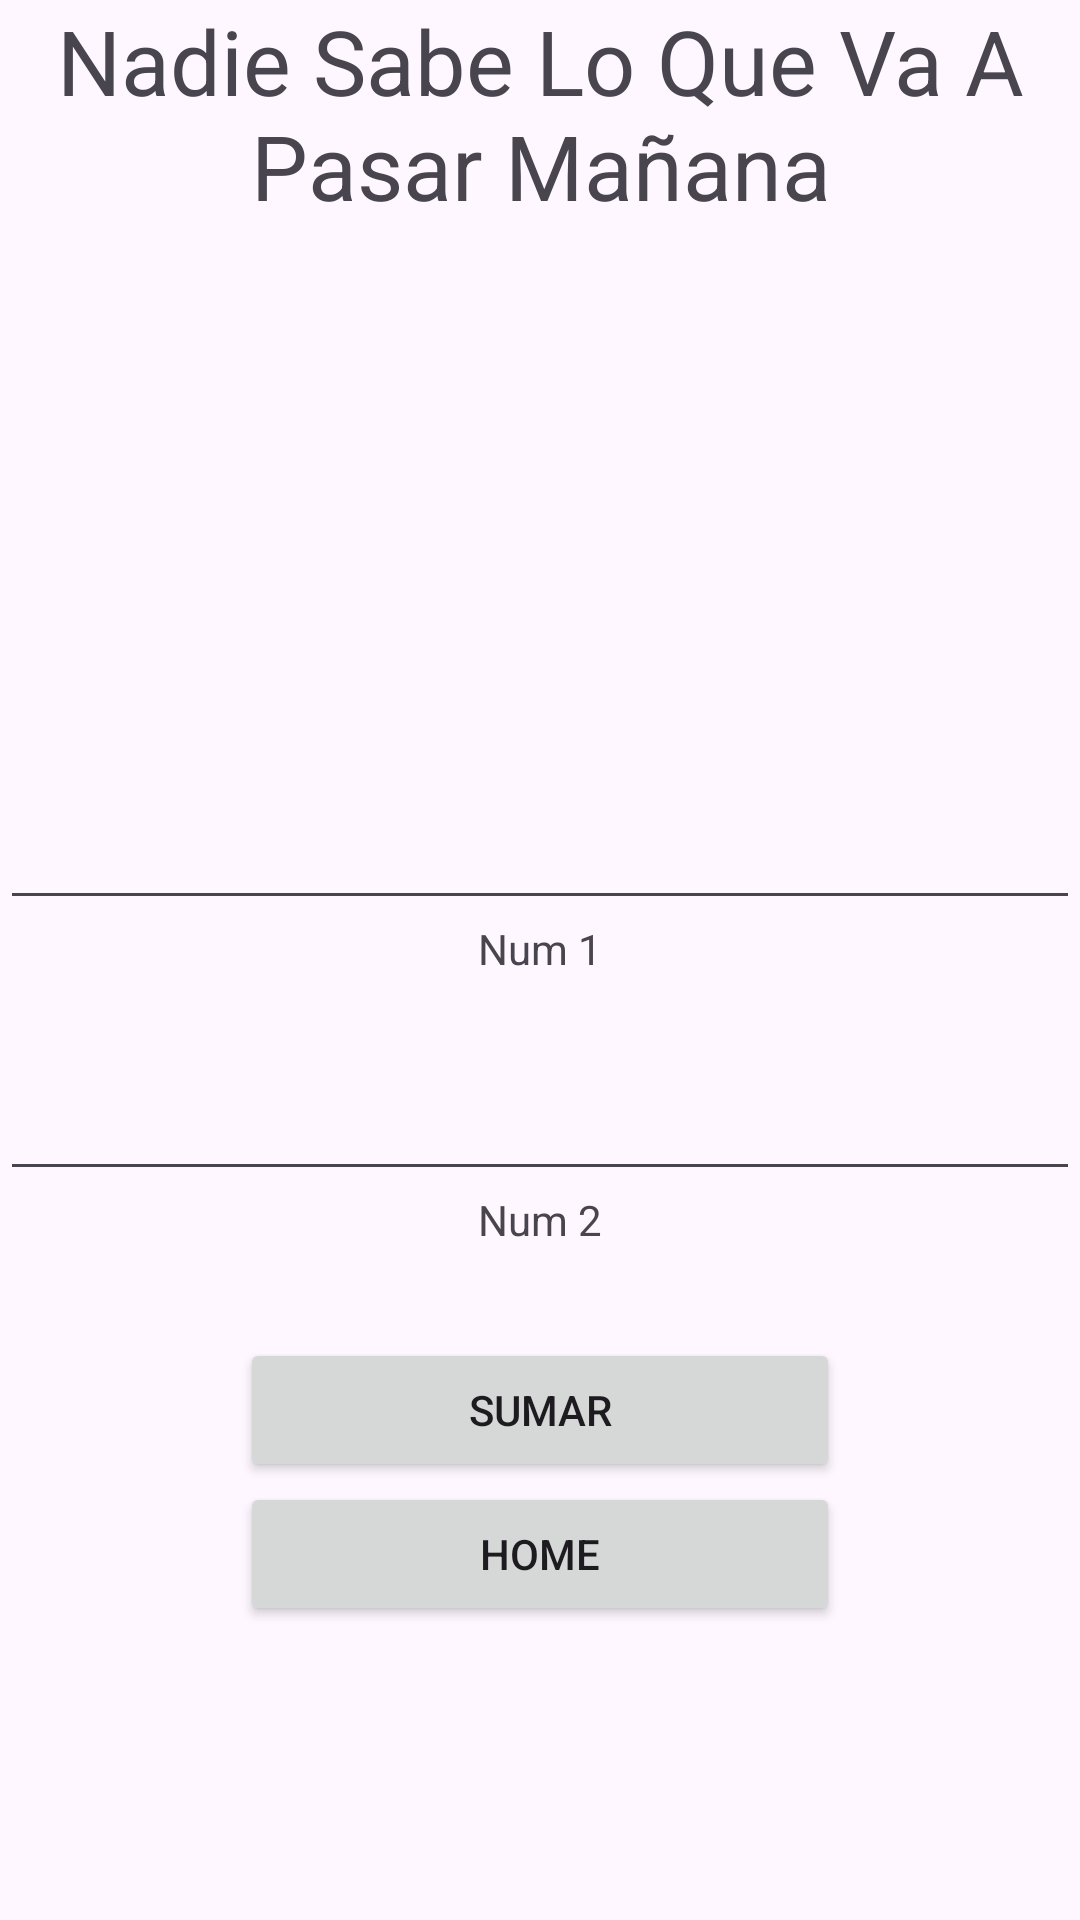

Write the Android layout XML for this screen, with the resource values it uses.
<!-- AndroidManifest.xml: application theme Theme._171026_tsbbmk_RepasoPM -->
<!-- res/layout/fragment_n_s_l_q_v_a_p_m.xml -->
<?xml version="1.0" encoding="utf-8"?>
<LinearLayout xmlns:android="http://schemas.android.com/apk/res/android"
    xmlns:tools="http://schemas.android.com/tools"
    android:layout_width="match_parent"
    android:orientation="vertical"
    android:layout_margin="50dp"
    android:layout_height="match_parent"
    tools:context=".NSLQVAPM">

    <TextView
        android:layout_width="match_parent"
        android:layout_height="wrap_content"
        android:textSize="30dp"
        android:layout_gravity="center"
        android:gravity="center"
        android:text="Nadie Sabe Lo Que Va A Pasar Mañana"/>
    <ImageView
        android:layout_width="150dp"
        android:layout_height="150dp"
        android:layout_margin="20dp"
        android:layout_gravity="center"
        android:src="@drawable/nslqvpm"
        android:visibility="invisible"
        android:id="@+id/img1"/>
    <EditText
        android:layout_width="match_parent"
        android:layout_height="wrap_content"
        android:layout_gravity="center"
        android:id="@+id/dat1"/>
    <TextView
        android:layout_width="match_parent"
        android:layout_height="wrap_content"
        android:gravity="center"
        android:text="Num 1"
        android:layout_marginBottom="30dp"/>
    <EditText
        android:layout_width="match_parent"
        android:layout_height="wrap_content"
        android:layout_gravity="center"
        android:id="@+id/dat2"/>
    <TextView
        android:layout_width="match_parent"
        android:layout_height="wrap_content"
        android:gravity="center"
        android:text="Num 2"
        android:layout_marginBottom="30dp"/>
    <Button
        android:layout_width="200dp"
        android:layout_height="wrap_content"
        android:text="Sumar"
        android:layout_gravity="center"
        android:id="@+id/accion"/>
    <Button
        android:layout_width="200dp"
        android:layout_height="wrap_content"
        android:text="Home"
        android:layout_gravity="center"
        android:id="@+id/home"/>

</LinearLayout>
<!-- resources referenced by this layout -->
<resources>
  <style name="Theme._171026_tsbbmk_RepasoPM" parent="Base.Theme._171026_tsbbmk_RepasoPM" />
  <style name="Base.Theme._171026_tsbbmk_RepasoPM" parent="Theme.Material3.DayNight">
          
          
      </style>
</resources>
